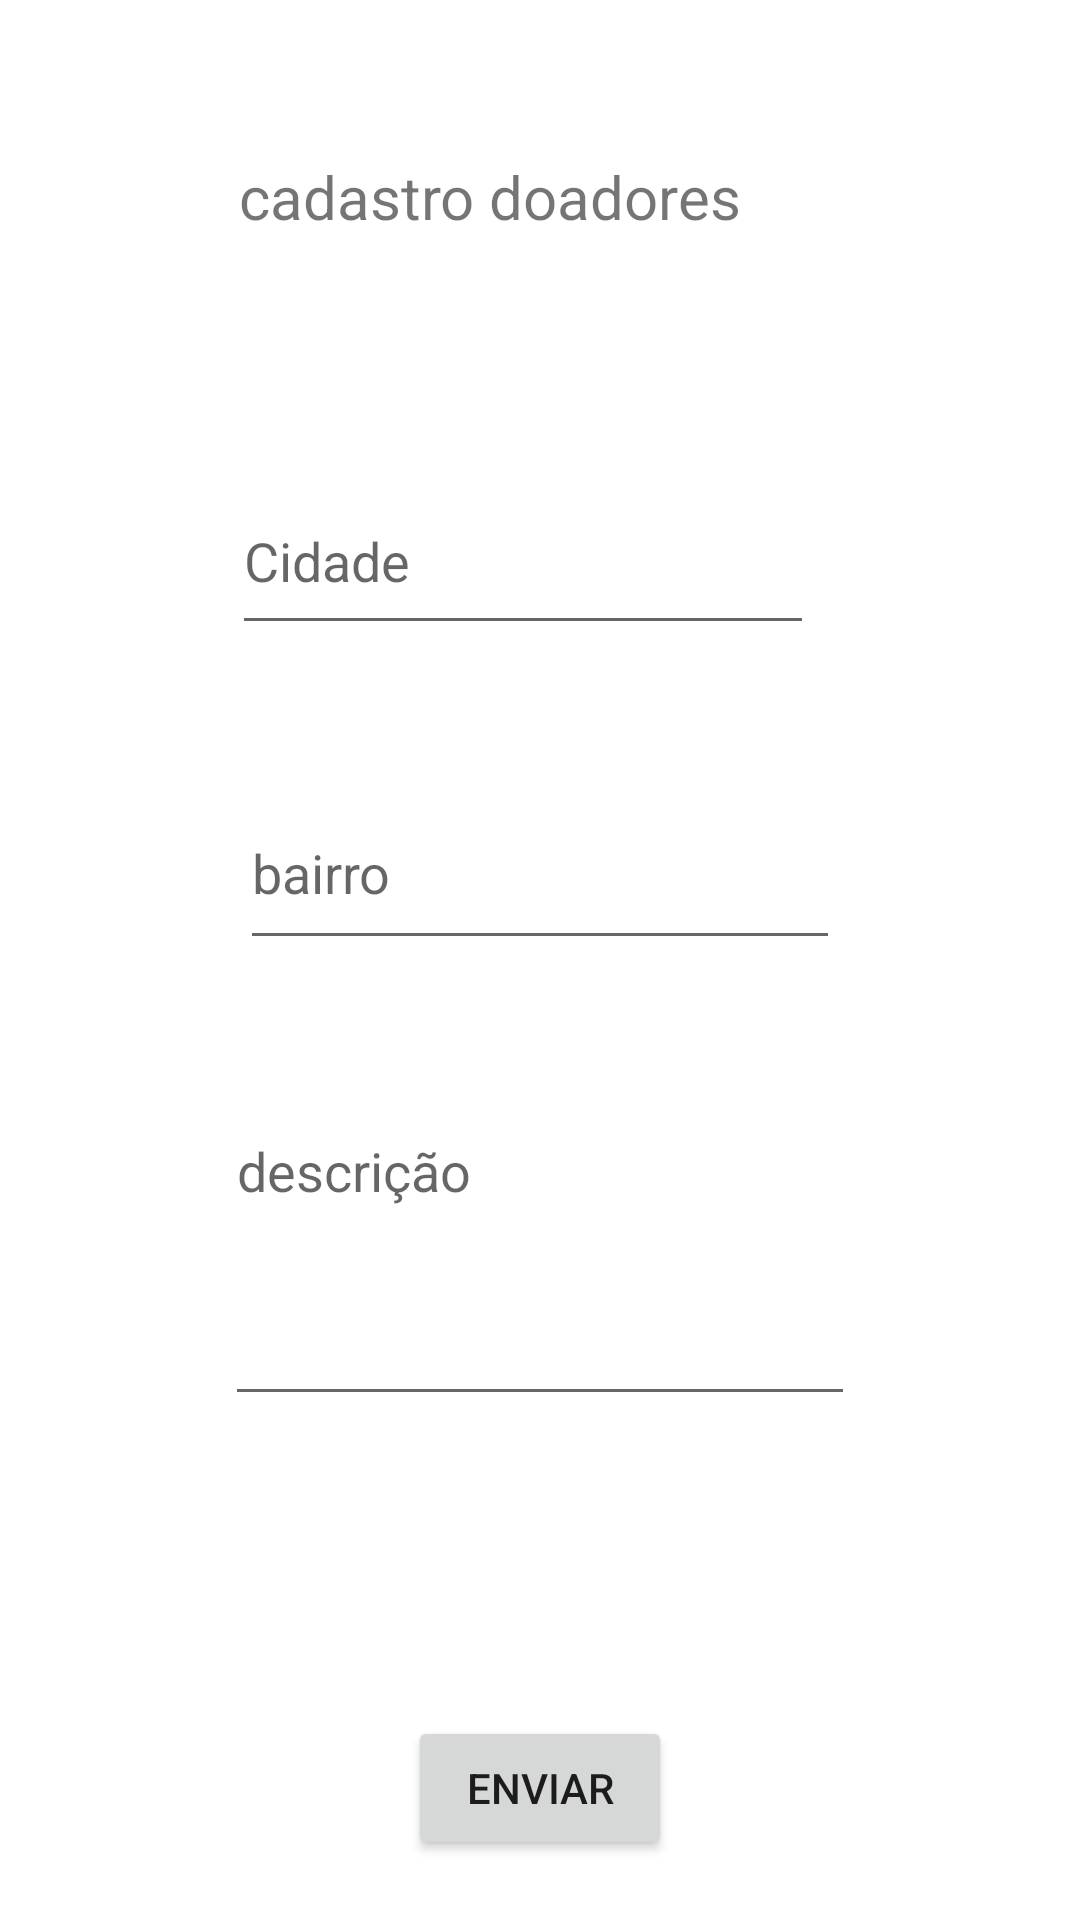

Android layout source for this screen:
<!-- AndroidManifest.xml: application theme Theme.MinhaAtividade -->
<!-- res/layout/actvity_cadastro.xml -->
<?xml version="1.0" encoding="utf-8"?>
<androidx.constraintlayout.widget.ConstraintLayout xmlns:android="http://schemas.android.com/apk/res/android"
    xmlns:app="http://schemas.android.com/apk/res-auto"
    xmlns:tools="http://schemas.android.com/tools"
    android:id="@+id/button"
    android:layout_width="match_parent"
    android:layout_height="match_parent"
    tools:context=".CadastroActivity">

    <TextView
        android:id="@+id/textView8"
        android:layout_width="201dp"
        android:layout_height="64dp"
        android:layout_marginTop="52dp"
        android:text="cadastro doadores"
        android:textSize="20sp"
        app:layout_constraintEnd_toEndOf="parent"
        app:layout_constraintStart_toStartOf="parent"
        app:layout_constraintTop_toTopOf="parent" />

    <EditText
        android:id="@+id/edLocal"
        android:layout_width="194dp"
        android:layout_height="59dp"
        android:layout_marginTop="40dp"
        android:autofillHints="@string/nome_do_local"
        android:hint="Cidade"
        android:ems="10"
        android:inputType="textPersonName"
        app:layout_constraintEnd_toEndOf="parent"
        app:layout_constraintHorizontal_bias="0.465"
        app:layout_constraintStart_toStartOf="parent"
        app:layout_constraintTop_toBottomOf="@+id/textView8" />

    <EditText
        android:id="@+id/edBairro"
        android:layout_width="200dp"
        android:layout_height="61dp"
        android:layout_marginTop="44dp"
        android:ems="10"
        android:inputType="textPersonName"
        android:hint="@string/bairro"
        app:layout_constraintEnd_toEndOf="parent"
        app:layout_constraintStart_toStartOf="parent"
        app:layout_constraintTop_toBottomOf="@+id/edLocal" />

    <EditText
        android:id="@+id/edDescricao"
        android:layout_width="210dp"
        android:layout_height="104dp"
        android:layout_marginTop="48dp"
        android:ems="10"
        android:gravity="start|top"
        android:inputType="textMultiLine"
        android:hint="@string/descrição"
        app:layout_constraintEnd_toEndOf="parent"
        app:layout_constraintStart_toStartOf="parent"
        app:layout_constraintTop_toBottomOf="@+id/edBairro" />

    <Button
        android:id="@+id/botao"
        android:layout_width="wrap_content"
        android:layout_height="wrap_content"
        android:layout_marginTop="80dp"
        android:text="@string/botao_cadastro"
        app:layout_constraintBottom_toBottomOf="parent"
        app:layout_constraintEnd_toEndOf="parent"
        app:layout_constraintStart_toStartOf="parent"
        app:layout_constraintTop_toBottomOf="@+id/edDescricao" />

</androidx.constraintlayout.widget.ConstraintLayout>
<!-- resources referenced by this layout -->
<resources>
  <string name="bairro">bairro</string>
  <string name="botao_cadastro">enviar</string>
  <string name="nome_do_local">nome do local</string>
  <style name="Theme.MinhaAtividade" parent="Theme.MaterialComponents.DayNight.DarkActionBar">
          
          <item name="colorPrimary">@color/purple_500</item>
          <item name="colorPrimaryVariant">@color/purple_700</item>
          <item name="colorOnPrimary">@color/white</item>
          
          <item name="colorSecondary">@color/teal_200</item>
          <item name="colorSecondaryVariant">@color/teal_700</item>
          <item name="colorOnSecondary">@color/black</item>
          
          <item name="android:statusBarColor">?attr/colorPrimaryVariant</item>
          
      </style>
  <!-- not gathered from this repository: default colours our renderer supplied (Android Studio template values) -->
  <color name="purple_500">#FF6200EE</color>
  <color name="purple_700">#FF3700B3</color>
  <color name="teal_200">#FF03DAC5</color>
  <color name="teal_700">#FF018786</color>
  <color name="black">#FF000000</color>
  <color name="white">#FFFFFFFF</color>
</resources>
